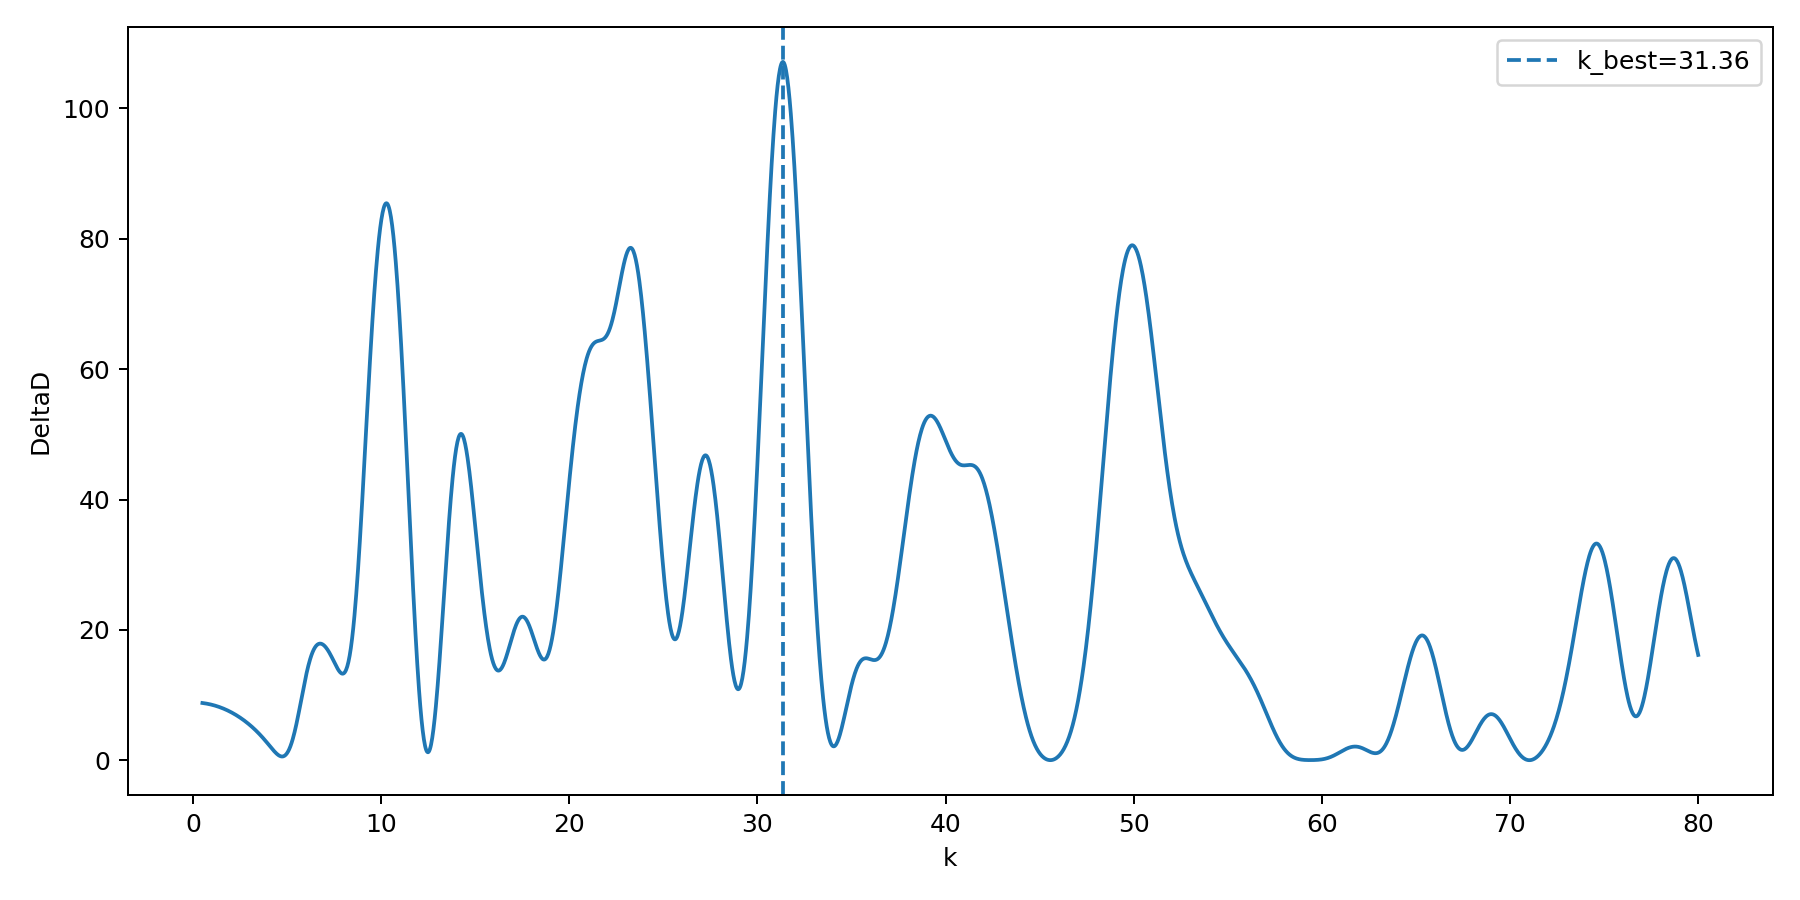

The table this chart was drawn from, first rows:
k, deltaD, D_base, D_harmonic, amplitude, phase
0.5, 8.794, 1029, 1020, 5.352, -0.1857
0.5318, 8.782, 1029, 1020, 4.454, -0.4975
0.5636, 8.77, 1029, 1020, 3.748, -0.8092
0.5954, 8.757, 1029, 1020, 3.184, -1.121
0.6273, 8.743, 1029, 1020, 2.728, -1.433
0.6591, 8.728, 1029, 1020, 2.356, -1.745
0.6909, 8.713, 1029, 1020, 2.049, -2.056
0.7227, 8.696, 1029, 1020, 1.794, -2.368
0.7545, 8.68, 1029, 1020, 1.58, -2.68
0.7863, 8.662, 1029, 1020, 1.399, -2.992
0.8181, 8.644, 1029, 1020, 1.245, 2.979
0.8499, 8.625, 1029, 1020, 1.113, 2.667
0.8818, 8.605, 1029, 1020, 0.999, 2.355
0.9136, 8.584, 1029, 1020, 0.9005, 2.043
0.9454, 8.563, 1029, 1020, 0.8148, 1.731
0.9772, 8.541, 1029, 1020, 0.7397, 1.419
1.009, 8.518, 1029, 1020, 0.6738, 1.107
1.041, 8.494, 1029, 1020, 0.6157, 0.7949
1.073, 8.47, 1029, 1020, 0.5642, 0.4827
1.104, 8.445, 1029, 1020, 0.5184, 0.1705
1.136, 8.419, 1029, 1020, 0.4776, -0.1418
1.168, 8.392, 1029, 1020, 0.441, -0.4541
1.2, 8.365, 1029, 1020, 0.4082, -0.7665
1.232, 8.337, 1029, 1020, 0.3787, -1.079
1.264, 8.308, 1029, 1020, 0.352, -1.391
1.295, 8.278, 1029, 1020, 0.3279, -1.704
1.327, 8.248, 1029, 1020, 0.306, -2.016
1.359, 8.217, 1029, 1020, 0.286, -2.329
1.391, 8.185, 1029, 1020, 0.2679, -2.642
1.423, 8.152, 1029, 1021, 0.2513, -2.954
1.454, 8.118, 1029, 1021, 0.2361, 3.016
1.486, 8.084, 1029, 1021, 0.2221, 2.703
1.518, 8.049, 1029, 1021, 0.2093, 2.39
1.55, 8.013, 1029, 1021, 0.1975, 2.077
1.582, 7.976, 1029, 1021, 0.1866, 1.764
1.613, 7.939, 1029, 1021, 0.1766, 1.451
1.645, 7.9, 1029, 1021, 0.1673, 1.138
1.677, 7.861, 1029, 1021, 0.1587, 0.825
1.709, 7.821, 1029, 1021, 0.1506, 0.5116
1.741, 7.78, 1029, 1021, 0.1432, 0.1983
1.773, 7.739, 1029, 1021, 0.1363, -0.1152
1.804, 7.696, 1029, 1021, 0.1298, -0.4288
1.836, 7.653, 1029, 1021, 0.1238, -0.7424
1.868, 7.609, 1029, 1021, 0.1182, -1.056
1.9, 7.564, 1029, 1021, 0.1129, -1.37
1.932, 7.518, 1029, 1021, 0.108, -1.684
1.963, 7.472, 1029, 1021, 0.1033, -1.998
1.995, 7.425, 1029, 1021, 0.09898, -2.312
2.027, 7.376, 1029, 1021, 0.0949, -2.626
2.059, 7.327, 1029, 1021, 0.09106, -2.941
2.091, 7.277, 1029, 1021, 0.08744, 3.028
2.122, 7.226, 1029, 1021, 0.08403, 2.713
2.154, 7.175, 1029, 1021, 0.08081, 2.399
2.186, 7.122, 1029, 1022, 0.07777, 2.084
2.218, 7.069, 1029, 1022, 0.0749, 1.769
2.25, 7.015, 1029, 1022, 0.07219, 1.454
2.282, 6.959, 1029, 1022, 0.06961, 1.138
2.313, 6.903, 1029, 1022, 0.06718, 0.8231
2.345, 6.847, 1029, 1022, 0.06487, 0.5075
2.377, 6.789, 1029, 1022, 0.06267, 0.1918
... 2,440 more rows
